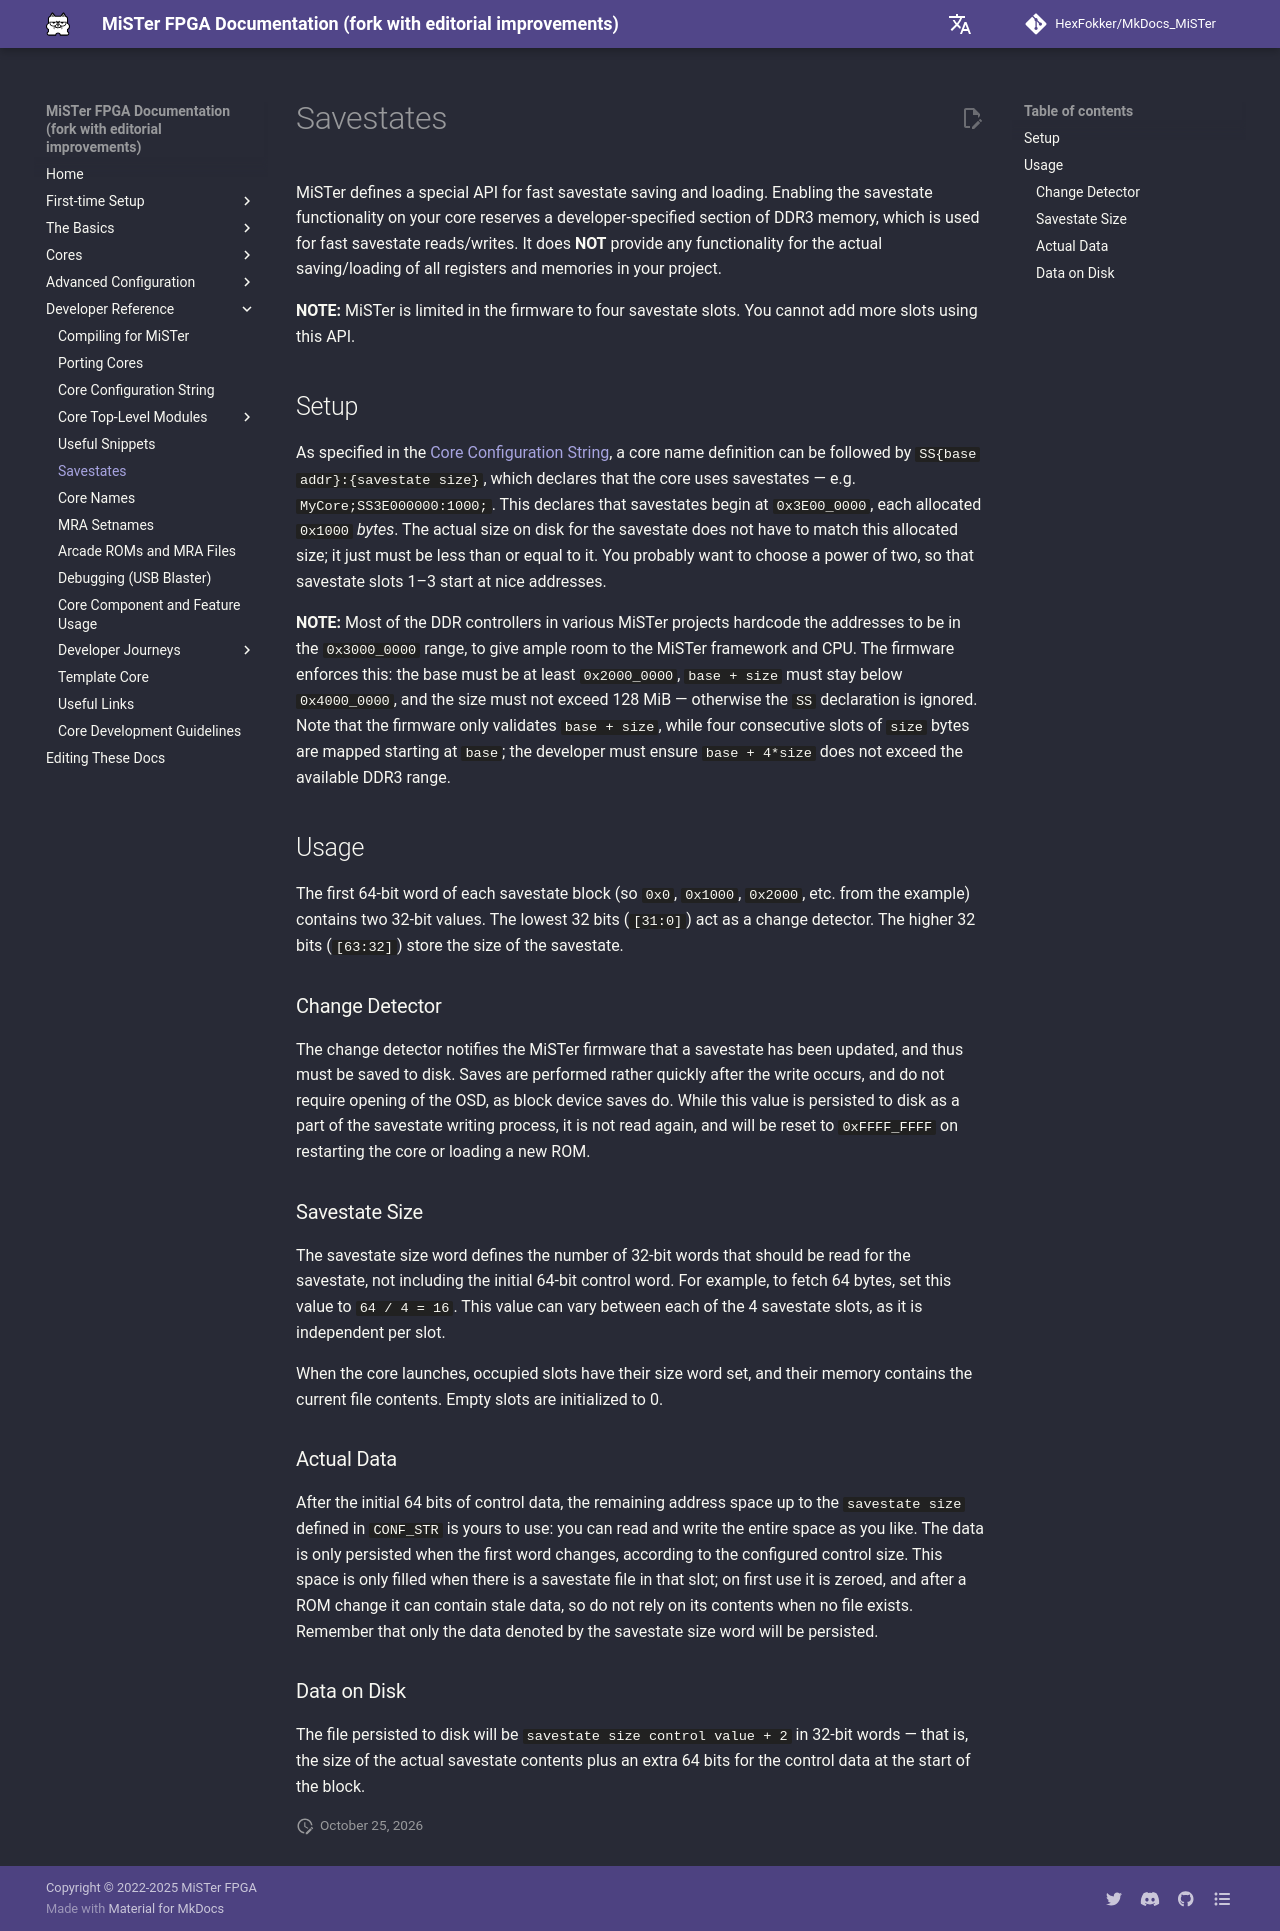

repository: HexFokker/MkDocs_MiSTer · page: developer/savestates/index.html · generator: mkdocs

MiSTer defines a special API for fast savestate saving and loading. Enabling the savestate functionality on your core reserves a developer-specified section of DDR3 memory, which is used for fast savestate reads/writes. It does **NOT** provide any functionality for the actual saving/loading of all registers and memories in your project.

**NOTE:** MiSTer is limited in the firmware to four savestate slots. You cannot add more slots using this API.

## Setup

As specified in the [Core Configuration String](conf_str.md), a core name definition can be followed by `SS{base addr}:{savestate size}`, which declares that the core uses savestates — e.g. `MyCore;SS3E000000:1000;`. This declares that savestates begin at `0x3E00_0000`, each allocated `0x1000` _bytes_. The actual size on disk for the savestate does not have to match this allocated size; it just must be less than or equal to it. You probably want to choose a power of two, so that savestate slots 1–3 start at nice addresses.

**NOTE:** Most of the DDR controllers in various MiSTer projects hardcode the addresses to be in the `0x3000_0000` range, to give ample room to the MiSTer framework and CPU. The firmware enforces this: the base must be at least `0x2000_0000`, `base + size` must stay below `0x4000_0000`, and the size must not exceed 128 MiB — otherwise the `SS` declaration is ignored. Note that the firmware only validates `base + size`, while four consecutive slots of `size` bytes are mapped starting at `base`; the developer must ensure `base + 4*size` does not exceed the available DDR3 range.

## Usage

The first 64-bit word of each savestate block (so `0x0`, `0x1000`, `0x2000`, etc. from the example) contains two 32-bit values. The lowest 32 bits (`[31:0]`) act as a change detector. The higher 32 bits (`[63:32]`) store the size of the savestate.

### Change Detector

The change detector notifies the MiSTer firmware that a savestate has been updated, and thus must be saved to disk. Saves are performed rather quickly after the write occurs, and do not require opening of the OSD, as block device saves do. While this value is persisted to disk as a part of the savestate writing process, it is not read again, and will be reset to `0xFFFF_FFFF` on restarting the core or loading a new ROM.

### Savestate Size

The savestate size word defines the number of 32-bit words that should be read for the savestate, not including the initial 64-bit control word. For example, to fetch 64 bytes, set this value to `64 / 4 = 16`. This value can vary between each of the 4 savestate slots, as it is independent per slot.

When the core launches, occupied slots have their size word set, and their memory contains the current file contents. Empty slots are initialized to 0.

### Actual Data

After the initial 64 bits of control data, the remaining address space up to the `savestate size` defined in `CONF_STR` is yours to use: you can read and write the entire space as you like. The data is only persisted when the first word changes, according to the configured control size. This space is only filled when there is a savestate file in that slot; on first use it is zeroed, and after a ROM change it can contain stale data, so do not rely on its contents when no file exists. Remember that only the data denoted by the savestate size word will be persisted.

### Data on Disk

The file persisted to disk will be `savestate size control value + 2` in 32-bit words — that is, the size of the actual savestate contents plus an extra 64 bits for the control data at the start of the block.
